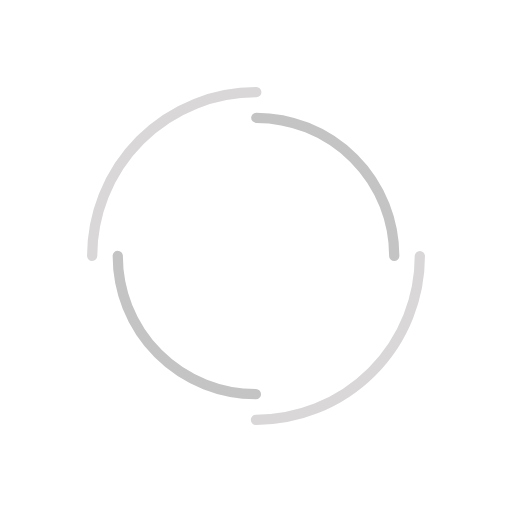
t = 0.00 s
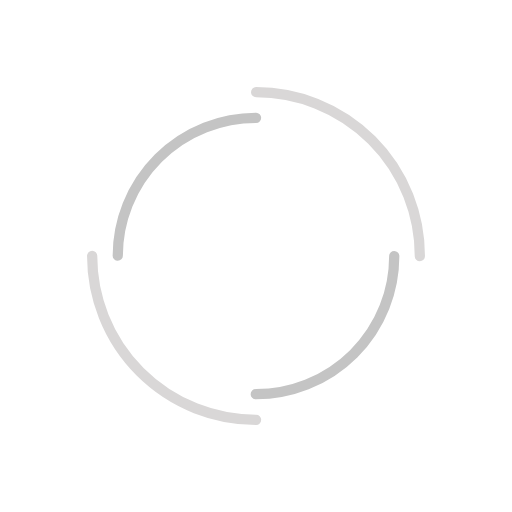
t = 0.35 s
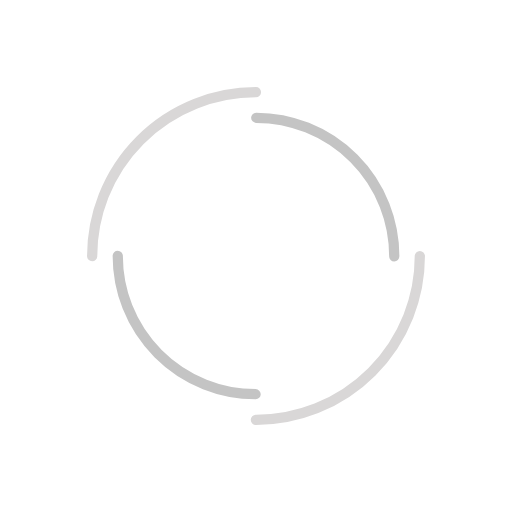
t = 0.70 s
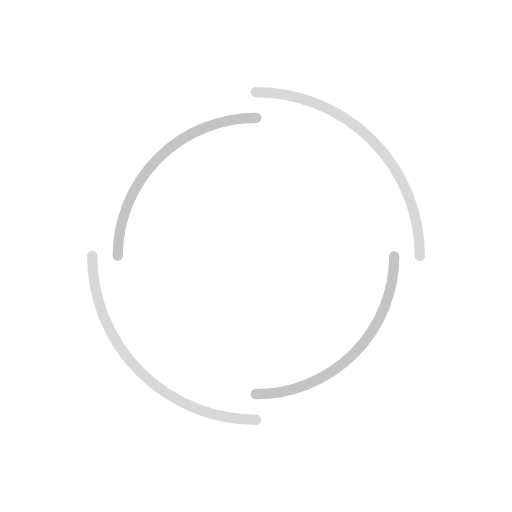
t = 1.06 s

The animated SVG that drew these frames (rendered in a browser with its animation timeline set to each time). Animation: 2 SMIL elements (animateTransform=2); one cycle of 1.41 s, repeats indefinitely.

<?xml version="1.0" encoding="utf-8"?>
<svg xmlns="http://www.w3.org/2000/svg" xmlns:xlink="http://www.w3.org/1999/xlink" style="margin: auto; background: none; display: block; shape-rendering: auto;" width="200px" height="200px" viewBox="0 0 100 100" preserveAspectRatio="xMidYMid">
<circle cx="50" cy="50" r="32" stroke-width="2" stroke="#d9d7d7" stroke-dasharray="50.26548245743669 50.26548245743669" fill="none" stroke-linecap="round">
  <animateTransform attributeName="transform" type="rotate" dur="1.408450704225352s" repeatCount="indefinite" keyTimes="0;1" values="0 50 50;360 50 50"></animateTransform>
</circle>
<circle cx="50" cy="50" r="27" stroke-width="2" stroke="#c4c4c4" stroke-dasharray="42.411500823462205 42.411500823462205" stroke-dashoffset="42.411500823462205" fill="none" stroke-linecap="round">
  <animateTransform attributeName="transform" type="rotate" dur="1.408450704225352s" repeatCount="indefinite" keyTimes="0;1" values="0 50 50;-360 50 50"></animateTransform>
</circle>
<!-- [ldio] generated by https://loading.io/ --></svg>
